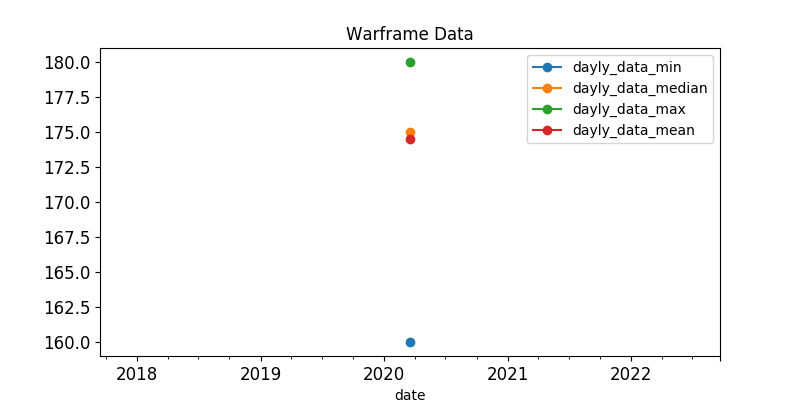

The data file committed next to this chart (first rows):
, last_seen, user, status_data, platinum, order_type
485, 2020-03-18, otoufutime, ingame, 160.0, sell
486, 2020-03-18, Modsalot, ingame, 170.0, sell
19, 2020-03-18, ------sepulchrave------, online, 170.0, sell
32, 2020-03-18, DevilDriverSS, ingame, 170.0, sell
484, 2020-03-18, fulltime101, ingame, 170.0, sell
483, 2020-03-18, WBtroll, ingame, 170.0, sell
475, 2020-03-18, Phactoid, ingame, 175.0, sell
463, 2020-03-18, L3PandaR0ux, ingame, 175.0, sell
169, 2020-03-18, eneki123, ingame, 179.0, sell
321, 2020-03-18, sawabura, ingame, 179.0, sell
473, 2020-03-18, hadumba, ingame, 179.0, sell
107, 2020-03-18, Beaujolai, ingame, 180.0, sell
148, 2020-03-18, ClapAmp, ingame, 180.0, sell
479, 2020-03-18, KeiSuperstar, ingame, 180.0, sell
423, 2020-03-18, nihilucid, ingame, 180.0, sell
